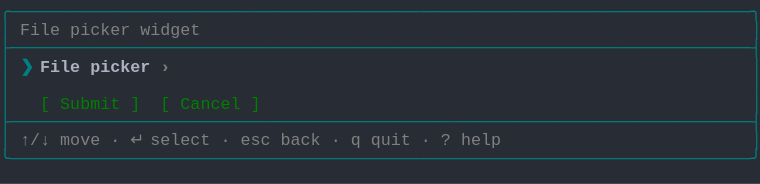
t = 0.00 s
t = 1.03 s: frame unchanged from t = 0.00 s, image omitted
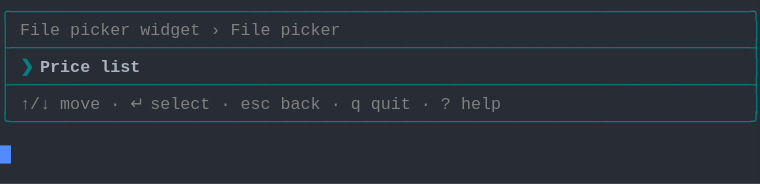
t = 1.98 s
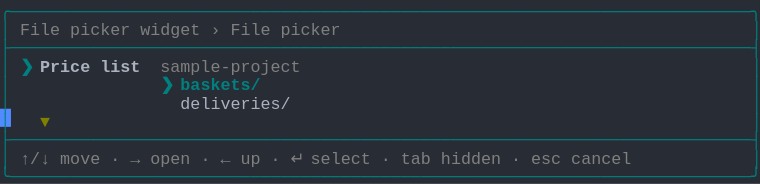
t = 2.80 s
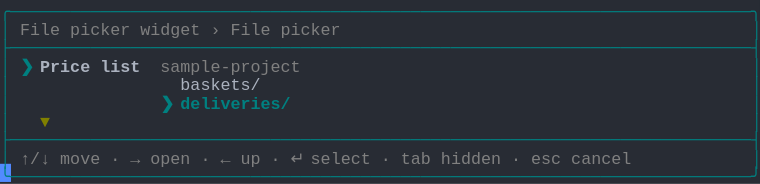
t = 3.69 s
t = 5.06 s: frame unchanged from t = 3.69 s, image omitted

The animated SVG that drew these frames (rendered in a browser with its animation timeline set to each time). Animation: 1 CSS @keyframes rule; one cycle of 5.75 s, repeats indefinitely.

<svg xmlns="http://www.w3.org/2000/svg" xmlns:xlink="http://www.w3.org/1999/xlink" width="760" height="183.70000000000002"><rect width="760" height="183.70000000000002" rx="0" ry="0" class="a"></rect><svg height="183.70000000000002" viewBox="0 0 76 18.37" width="760" xmlns="http://www.w3.org/2000/svg" xmlns:xlink="http://www.w3.org/1999/xlink"><style>.a{fill:rgb(40,44,52)}.b{font-family:Consolas,"Courier New",Courier,"Liberation Mono",monospace}.c{fill:rgb(0,128,128);white-space:pre}.d{fill:rgb(128,128,128);white-space:pre}.e{fill:rgb(0,128,128);font-weight:bold;white-space:pre}.f{fill:rgb(171,178,191);font-weight:bold;white-space:pre}.g{fill:rgb(128,128,0);font-weight:bold;white-space:pre}.h{fill:rgb(171,178,191);white-space:pre}.i{fill:transparent}.j{fill:rgb(82,139,255)}.l{animation-duration:5.75s;animation-iteration-count:infinite;animation-name:k;animation-timing-function:steps(1,end)}.m{fill:rgb(128,128,128);font-weight:bold;white-space:pre}.n{fill:rgb(0,128,0);white-space:pre}@keyframes k{0%{transform:translateX(-0px)}0%{transform:translateX(-76px)}23.9%{transform:translateX(-152px)}38%{transform:translateX(-228px)}52.2%{transform:translateX(-304px)}100%{transform:translateX(-380px)}}</style><g font-family="Consolas, &quot;Courier New&quot;, Courier, &quot;Liberation Mono&quot;, monospace" font-size="1.67" class="b"><defs><symbol id="1"><text x="0" y="1.67" class="c">╭──────────────────────────────────────────────────────────────────────────╮</text></symbol><symbol id="2"><text x="0" y="1.67" class="c">├──────────────────────────────────────────────────────────────────────────┤</text></symbol><symbol id="3"><text x="0" y="1.67" class="c">│</text><text x="2.004" y="1.67" class="d">↑/↓</text><text x="6.012" y="1.67" class="d">move</text><text x="11.021999999999998" y="1.67" class="d">·</text><text x="13.026" y="1.67" class="d">↵</text><text x="15.029999999999998" y="1.67" class="d">select</text><text x="22.043999999999997" y="1.67" class="d">·</text><text x="24.048" y="1.67" class="d">esc</text><text x="28.055999999999997" y="1.67" class="d">back</text><text x="33.065999999999995" y="1.67" class="d">·</text><text x="35.06999999999999" y="1.67" class="d">q</text><text x="37.074" y="1.67" class="d">quit</text><text x="42.083999999999996" y="1.67" class="d">·</text><text x="44.087999999999994" y="1.67" class="d">?</text><text x="46.09199999999999" y="1.67" class="d">help</text><text x="75.14999999999999" y="1.67" class="c">│</text></symbol><symbol id="4"><text x="0" y="1.67" class="c">╰──────────────────────────────────────────────────────────────────────────╯</text></symbol><symbol id="5"><text x="0" y="1.67" class="c">│</text><text x="2.004" y="1.67" class="d">File</text><text x="7.013999999999999" y="1.67" class="d">picker</text><text x="14.027999999999999" y="1.67" class="d">widget</text><text x="21.041999999999998" y="1.67" class="d">›</text><text x="23.045999999999996" y="1.67" class="d">File</text><text x="28.055999999999997" y="1.67" class="d">picker</text><text x="75.14999999999999" y="1.67" class="c">│</text></symbol><symbol id="6"><text x="0" y="1.67" class="c">│</text><text x="2.004" y="1.67" class="e">❯</text><text x="4.008" y="1.67" class="f">Price</text><text x="10.02" y="1.67" class="f">list</text><text x="16.032" y="1.67" class="d">sample-project</text><text x="75.14999999999999" y="1.67" class="c">│</text></symbol><symbol id="7"><text x="0" y="1.67" class="c">│</text><text x="4.008" y="1.67" class="g">▼</text><text x="75.14999999999999" y="1.67" class="c">│</text></symbol><symbol id="8"><text x="0" y="1.67" class="c">│</text><text x="2.004" y="1.67" class="d">↑/↓</text><text x="6.012" y="1.67" class="d">move</text><text x="11.021999999999998" y="1.67" class="d">·</text><text x="13.026" y="1.67" class="d">→</text><text x="15.029999999999998" y="1.67" class="d">open</text><text x="20.04" y="1.67" class="d">·</text><text x="22.043999999999997" y="1.67" class="d">←</text><text x="24.048" y="1.67" class="d">up</text><text x="27.054" y="1.67" class="d">·</text><text x="29.058" y="1.67" class="d">↵</text><text x="31.061999999999998" y="1.67" class="d">select</text><text x="38.07599999999999" y="1.67" class="d">·</text><text x="40.08" y="1.67" class="d">tab</text><text x="44.087999999999994" y="1.67" class="d">hidden</text><text x="51.102" y="1.67" class="d">·</text><text x="53.105999999999995" y="1.67" class="d">esc</text><text x="57.114" y="1.67" class="d">cancel</text><text x="75.14999999999999" y="1.67" class="c">│</text></symbol><symbol id="9"><text x="0" y="1.67" class="c">│</text><text x="18.035999999999998" y="1.67" class="h">baskets/</text><text x="75.14999999999999" y="1.67" class="c">│</text></symbol><symbol id="10"><text x="0" y="1.67" class="c">│</text><text x="16.032" y="1.67" class="e">❯</text><text x="18.035999999999998" y="1.67" class="e">deliveries/</text><text x="75.14999999999999" y="1.67" class="c">│</text></symbol><symbol id="a"><rect height="10" width="76" x="0" y="0" class="i"></rect></symbol><symbol id="b"><rect height="1.837" width="1.1022" class="j"></rect></symbol></defs><rect height="18.37" width="76" class="a"></rect><g class="l"><svg x="0" y="0" width="456"><svg x="0"><use xlink:href="#a"></use><use xlink:href="#b" x="-0.0040000000000000036" y="0"></use></svg><svg x="76"><use xlink:href="#a"></use><use xlink:href="#b" x="75.996" y="14.520999999999999"></use><use xlink:href="#1" y="0"></use><text x="0" y="3.5069999999999997" class="c">│</text><text x="2.004" y="3.5069999999999997" class="d">File</text><text x="7.013999999999999" y="3.5069999999999997" class="d">picker</text><text x="14.027999999999999" y="3.5069999999999997" class="d">widget</text><text x="75.14999999999999" y="3.5069999999999997" class="c">│</text><use xlink:href="#2" y="3.674"></use><text x="0" y="7.181" class="c">│</text><text x="2.004" y="7.181" class="e">❯</text><text x="4.008" y="7.181" class="f">File</text><text x="9.017999999999999" y="7.181" class="f">picker</text><text x="16.032" y="7.181" class="m">›</text><text x="75.14999999999999" y="7.181" class="c">│</text><text x="0" y="9.018" class="c">│</text><text x="75.14999999999999" y="9.018" class="c">│</text><text x="0" y="10.855" class="c">│</text><text x="4.008" y="10.855" class="n">[</text><text x="6.012" y="10.855" class="n">Submit</text><text x="13.026" y="10.855" class="n">]</text><text x="16.032" y="10.855" class="n">[</text><text x="18.035999999999998" y="10.855" class="n">Cancel</text><text x="25.05" y="10.855" class="n">]</text><text x="75.14999999999999" y="10.855" class="c">│</text><use xlink:href="#2" y="11.022"></use><use xlink:href="#3" y="12.859"></use><use xlink:href="#4" y="14.696"></use></svg><svg x="152"><use xlink:href="#a"></use><use xlink:href="#b" x="75.996" y="10.847"></use><use xlink:href="#1" y="0"></use><use xlink:href="#5" y="1.837"></use><use xlink:href="#2" y="3.674"></use><text x="0" y="7.181" class="c">│</text><text x="2.004" y="7.181" class="e">❯</text><text x="4.008" y="7.181" class="f">Price</text><text x="10.02" y="7.181" class="f">list</text><text x="75.14999999999999" y="7.181" class="c">│</text><use xlink:href="#2" y="7.348"></use><use xlink:href="#3" y="9.185"></use><use xlink:href="#4" y="11.022"></use></svg><svg x="228"><use xlink:href="#a"></use><use xlink:href="#b" x="75.996" y="16.358"></use><use xlink:href="#1" y="0"></use><use xlink:href="#5" y="1.837"></use><use xlink:href="#2" y="3.674"></use><use xlink:href="#6" y="5.511"></use><text x="0" y="9.018" class="c">│</text><text x="16.032" y="9.018" class="e">❯</text><text x="18.035999999999998" y="9.018" class="e">baskets/</text><text x="75.14999999999999" y="9.018" class="c">│</text><text x="0" y="10.855" class="c">│</text><text x="18.035999999999998" y="10.855" class="h">deliveries/</text><text x="75.14999999999999" y="10.855" class="c">│</text><use xlink:href="#7" y="11.022"></use><use xlink:href="#2" y="12.859"></use><use xlink:href="#8" y="14.696"></use><use xlink:href="#4" y="16.533"></use></svg><svg x="304"><use xlink:href="#a"></use><use xlink:href="#b" x="75.996" y="16.358"></use><use xlink:href="#1" y="0"></use><use xlink:href="#5" y="1.837"></use><use xlink:href="#2" y="3.674"></use><use xlink:href="#6" y="5.511"></use><use xlink:href="#9" y="7.348"></use><use xlink:href="#10" y="9.185"></use><use xlink:href="#7" y="11.022"></use><use xlink:href="#2" y="12.859"></use><use xlink:href="#8" y="14.696"></use><use xlink:href="#4" y="16.533"></use></svg><svg x="380"><use xlink:href="#a"></use><use xlink:href="#b" x="0.996" y="16.358"></use><use xlink:href="#5" y="0"></use><use xlink:href="#2" y="1.837"></use><use xlink:href="#6" y="3.674"></use><use xlink:href="#9" y="5.511"></use><use xlink:href="#10" y="7.348"></use><use xlink:href="#7" y="9.185"></use><use xlink:href="#2" y="11.022"></use><use xlink:href="#8" y="12.859"></use><use xlink:href="#4" y="14.696"></use></svg></svg></g></g></svg></svg>
